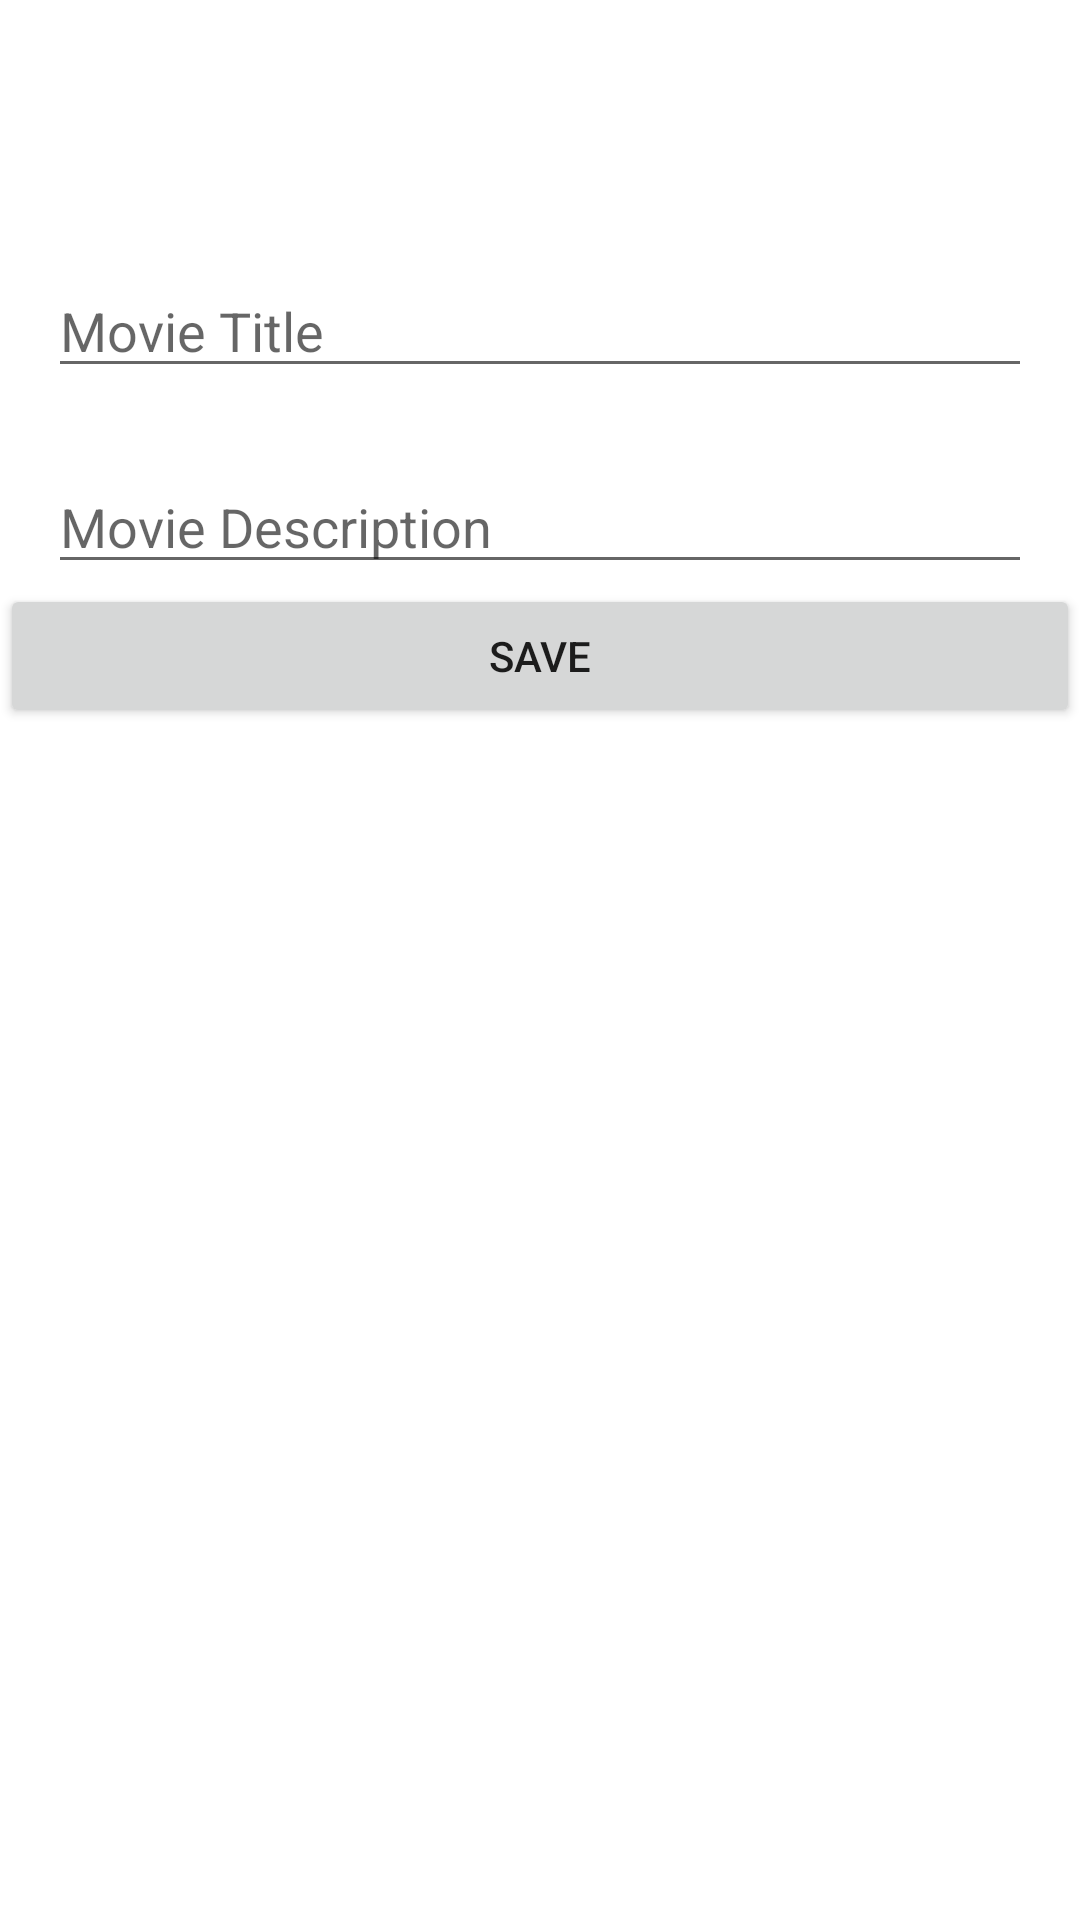

Layout XML and referenced resources for this Android screen:
<!-- AndroidManifest.xml: application theme Theme.RoomDB_13_DianaAyuK -->
<!-- res/layout/activity_add.xml -->
<?xml version="1.0" encoding="utf-8"?>
<androidx.constraintlayout.widget.ConstraintLayout xmlns:android="http://schemas.android.com/apk/res/android"
    xmlns:app="http://schemas.android.com/apk/res-auto"
    xmlns:tools="http://schemas.android.com/tools"
    android:layout_width="match_parent"
    android:layout_height="match_parent"
    tools:context=".AddActivity">

    <EditText
        android:id="@+id/et_title"
        android:layout_width="match_parent"
        android:layout_height="wrap_content"
        android:layout_marginStart="16dp"
        android:layout_marginTop="88dp"
        android:layout_marginEnd="16dp"
        android:ems="10"
        android:inputType="textPersonName"
        android:hint="Movie Title"
        app:layout_constraintEnd_toEndOf="parent"
        app:layout_constraintStart_toStartOf="parent"
        app:layout_constraintTop_toTopOf="parent" />

    <EditText
        android:id="@+id/et_description"
        android:layout_width="match_parent"
        android:layout_height="wrap_content"
        android:layout_marginStart="16dp"
        android:layout_marginTop="24dp"
        android:layout_marginEnd="16dp"
        android:hint="Movie Description"
        android:ems="10"
        android:inputType="textPersonName"
        app:layout_constraintEnd_toEndOf="parent"
        app:layout_constraintStart_toStartOf="parent"
        app:layout_constraintTop_toBottomOf="@+id/et_title" />

    <Button
        android:id="@+id/btn_save"
        android:layout_width="match_parent"
        android:layout_height="wrap_content"
        android:text="SAVE"
        app:layout_constraintEnd_toEndOf="parent"
        app:layout_constraintStart_toStartOf="parent"
        app:layout_constraintTop_toBottomOf="@+id/et_description" />
</androidx.constraintlayout.widget.ConstraintLayout>
<!-- resources referenced by this layout -->
<resources>
  <style name="Theme.RoomDB_13_DianaAyuK" parent="Theme.MaterialComponents.DayNight.DarkActionBar">
          
          <item name="colorPrimary">@color/purple_500</item>
          <item name="colorPrimaryVariant">@color/purple_700</item>
          <item name="colorOnPrimary">@color/white</item>
          
          <item name="colorSecondary">@color/teal_200</item>
          <item name="colorSecondaryVariant">@color/teal_700</item>
          <item name="colorOnSecondary">@color/black</item>
          
          <item name="android:statusBarColor" tools:targetApi="l">?attr/colorPrimaryVariant</item>
          
      </style>
  <!-- not gathered from this repository: default colours our renderer supplied (Android Studio template values) -->
  <color name="purple_500">#FF6200EE</color>
  <color name="purple_700">#FF3700B3</color>
  <color name="teal_200">#FF03DAC5</color>
  <color name="teal_700">#FF018786</color>
  <color name="black">#FF000000</color>
  <color name="white">#FFFFFFFF</color>
</resources>
